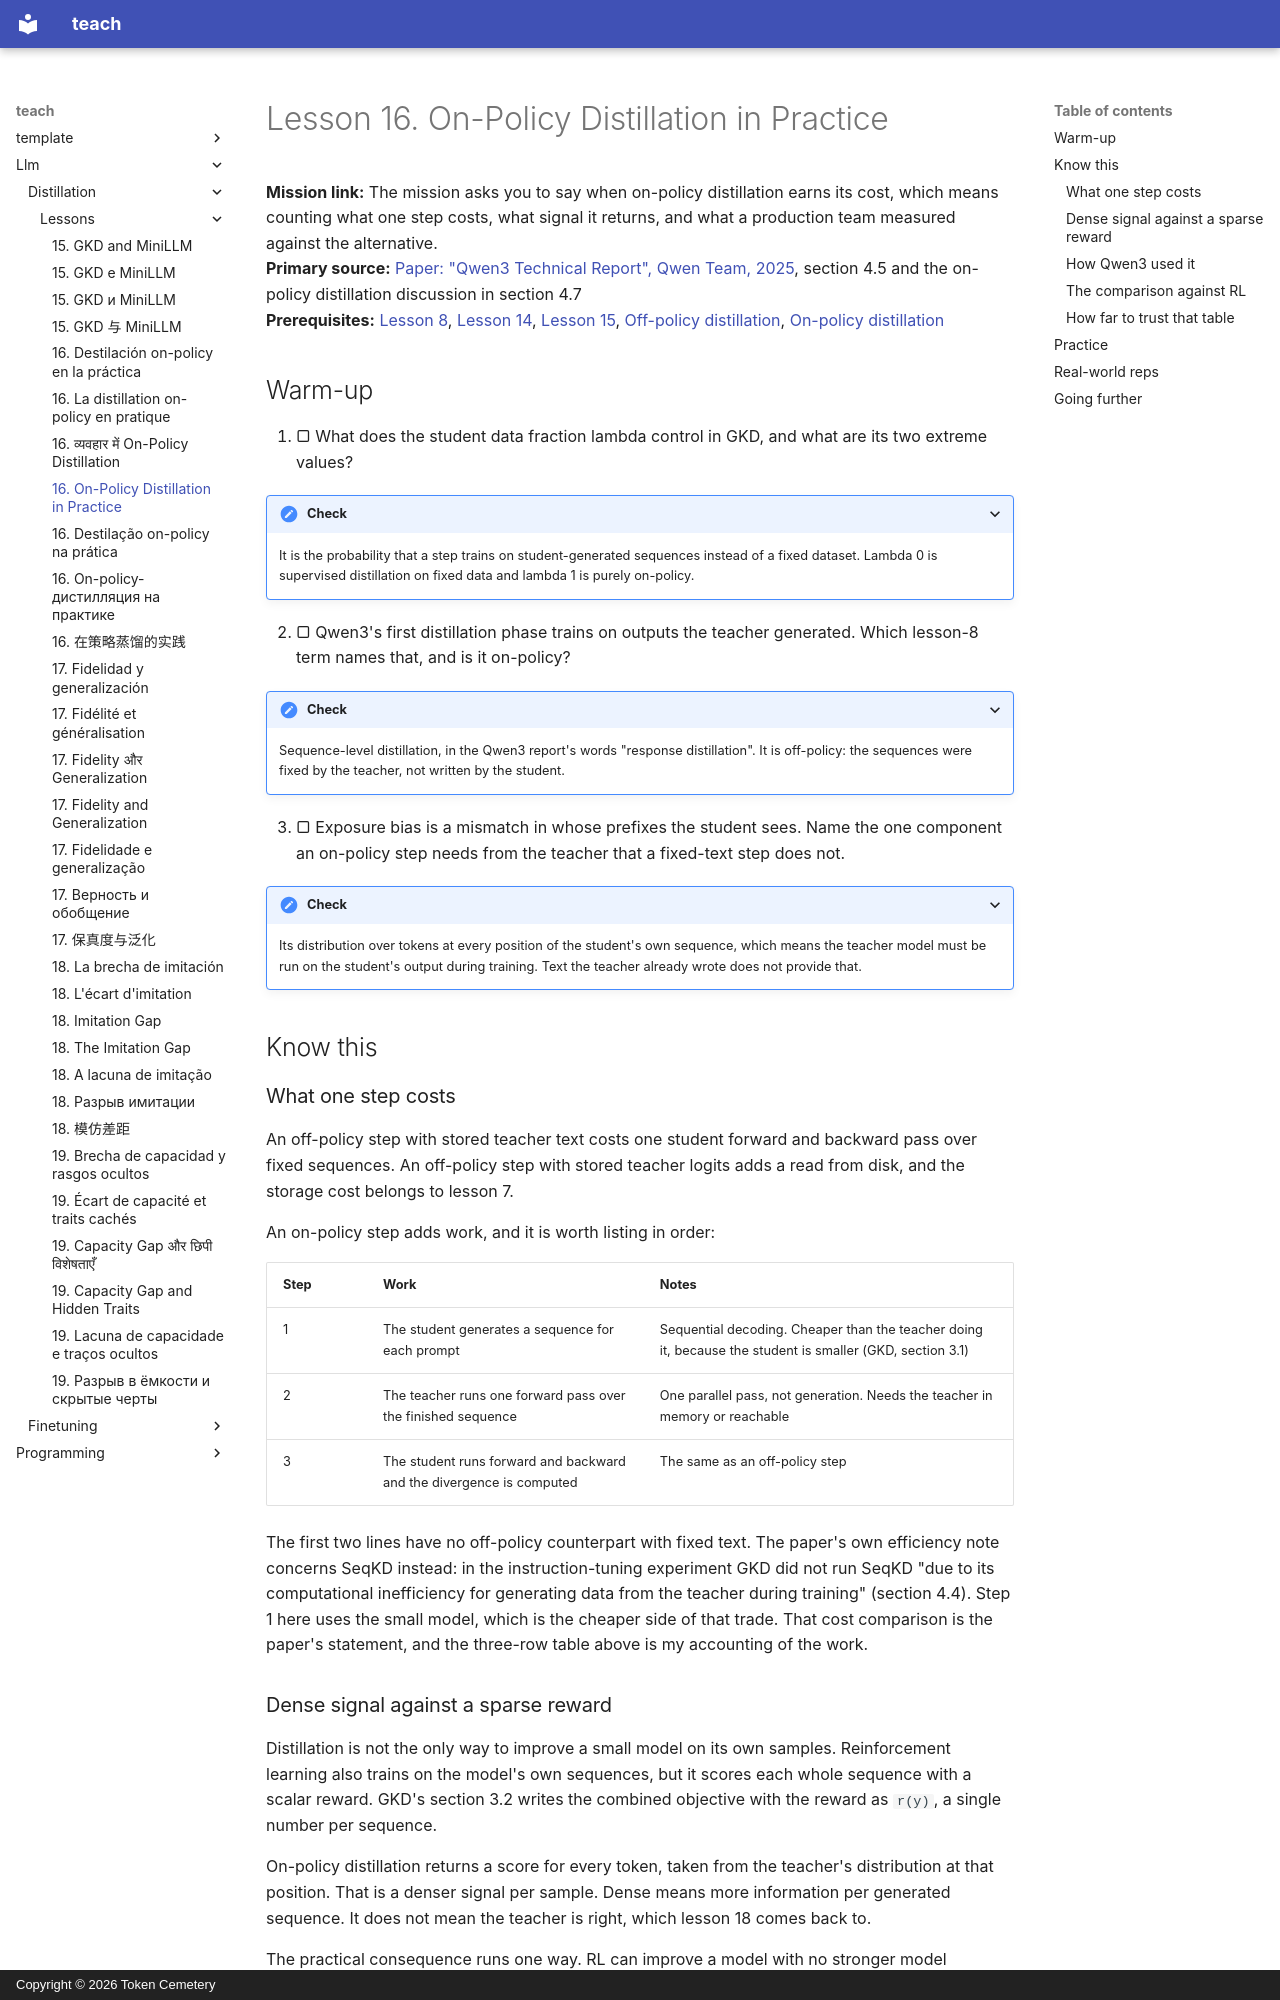

repository: TokenCemetery/teach · page: llm/distillation/lessons/0016-on-policy-distillation-in-practice/index.html · generator: mkdocs · copyright: Copyright © 2026 Token Cemetery

---
title: "16. On-Policy Distillation in Practice"
description: What on-policy distillation costs per step, what it buys, and how Qwen3 used it for its small models
type: lesson
---

# Lesson 16. On-Policy Distillation in Practice

**Mission link:** The mission asks you to say when on-policy distillation earns its cost, which means counting what one step costs, what signal it returns, and what a production team measured against the alternative.
**Primary source:** [Paper: "Qwen3 Technical Report", Qwen Team, 2025](https://arxiv.org/abs/2505.09388), section 4.5 and the on-policy distillation discussion in section 4.7
**Prerequisites:** [Lesson 8](0008-sequence-level-distillation.md), [Lesson 14](0014-exposure-bias.md), [Lesson 15](0015-gkd-and-minillm.md), [Off-policy distillation](../GLOSSARY.md), [On-policy distillation](../GLOSSARY.md)

## Warm-up

1. ▢ What does the student data fraction lambda control in GKD, and what are its two extreme values?

<details markdown="1"><summary>Check</summary>

It is the probability that a step trains on student-generated sequences instead of a fixed dataset. Lambda 0 is supervised distillation on fixed data and lambda 1 is purely on-policy.

</details>

2. ▢ Qwen3's first distillation phase trains on outputs the teacher generated. Which lesson-8 term names that, and is it on-policy?

<details markdown="1"><summary>Check</summary>

Sequence-level distillation, in the Qwen3 report's words "response distillation". It is off-policy: the sequences were fixed by the teacher, not written by the student.

</details>

3. ▢ Exposure bias is a mismatch in whose prefixes the student sees. Name the one component an on-policy step needs from the teacher that a fixed-text step does not.

<details markdown="1"><summary>Check</summary>

Its distribution over tokens at every position of the student's own sequence, which means the teacher model must be run on the student's output during training. Text the teacher already wrote does not provide that.

</details>

## Know this

### What one step costs

An off-policy step with stored teacher text costs one student forward and backward pass over fixed sequences. An off-policy step with stored teacher logits adds a read from disk, and the storage cost belongs to lesson 7.

An on-policy step adds work, and it is worth listing in order:

| Step | Work | Notes |
|---|---|---|
| 1 | The student generates a sequence for each prompt | Sequential decoding. Cheaper than the teacher doing it, because the student is smaller (GKD, section 3.1) |
| 2 | The teacher runs one forward pass over the finished sequence | One parallel pass, not generation. Needs the teacher in memory or reachable |
| 3 | The student runs forward and backward and the divergence is computed | The same as an off-policy step |

The first two lines have no off-policy counterpart with fixed text. The paper's own efficiency note concerns SeqKD instead: in the instruction-tuning experiment GKD did not run SeqKD "due to its computational inefficiency for generating data from the teacher during training" (section 4.4). Step 1 here uses the small model, which is the cheaper side of that trade. That cost comparison is the paper's statement, and the three-row table above is my accounting of the work.
